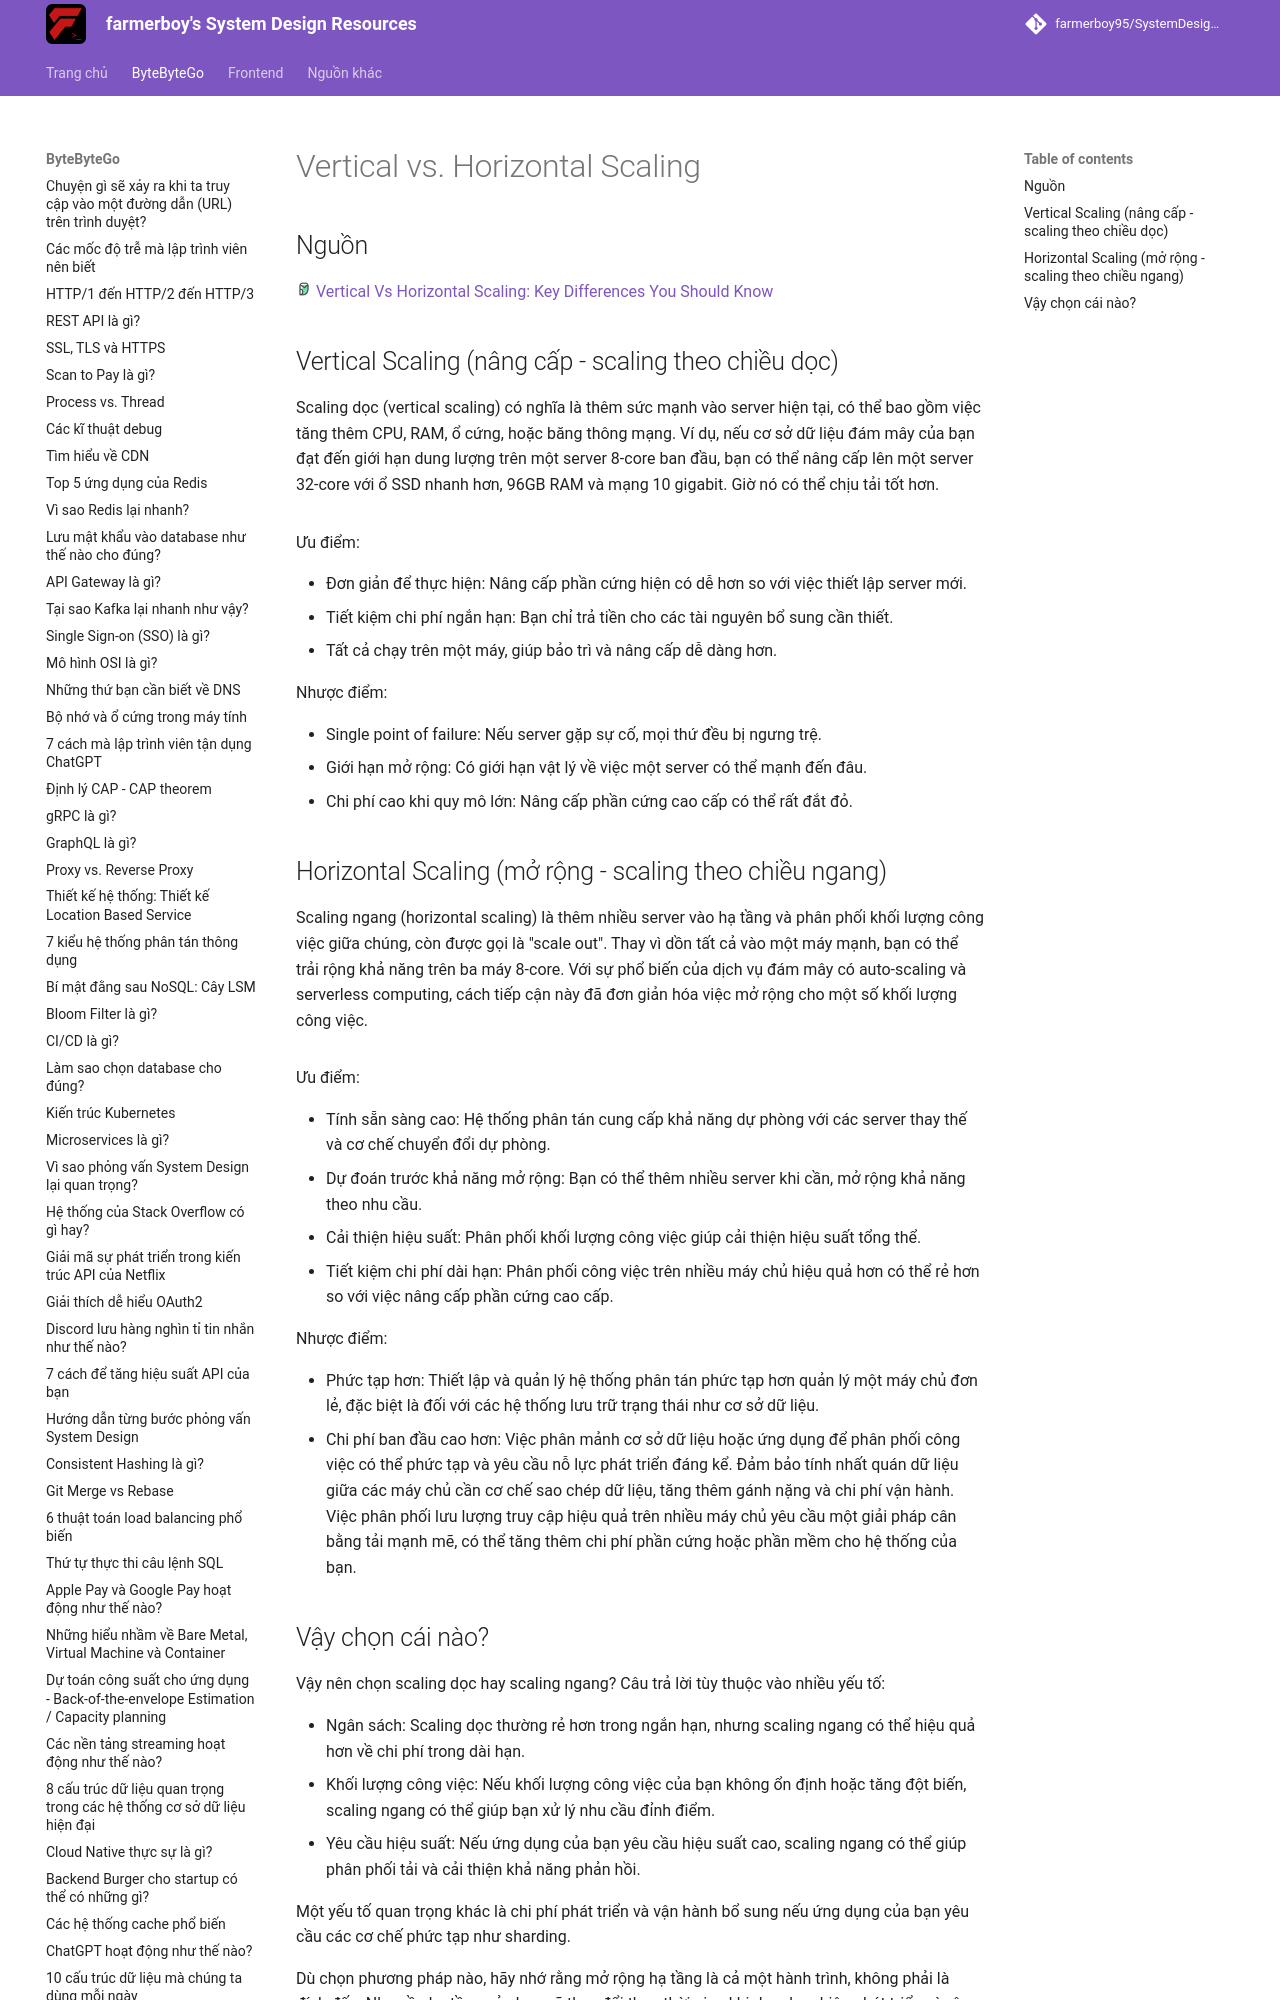

repository: farmerboy95/SystemDesignResources · page: ByteByteGo/vertical-vs-horizontal-scaling/index.html · generator: mkdocs

# Vertical vs. Horizontal Scaling

## Nguồn

<img src="../../assets/images/bytebytego.png" width="16" height="16"/> [Vertical Vs Horizontal Scaling: Key Differences You Should Know](https://www.youtube.com/watch?v=dvRFHG2-uYs)

## Vertical Scaling (nâng cấp - scaling theo chiều dọc)

Scaling dọc (vertical scaling) có nghĩa là thêm sức mạnh vào server hiện tại, có thể bao gồm việc tăng thêm CPU, RAM, ổ cứng, hoặc băng thông mạng. Ví dụ, nếu cơ sở dữ liệu đám mây của bạn đạt đến giới hạn dung lượng trên một server 8-core ban đầu, bạn có thể nâng cấp lên một server 32-core với ổ SSD nhanh hơn, 96GB RAM và mạng 10 gigabit. Giờ nó có thể chịu tải tốt hơn.

![](../assets/ByteByteGo/vertical-vs-horizontal-scaling/figure1.png){:class="centered-img"}

Ưu điểm:

- Đơn giản để thực hiện: Nâng cấp phần cứng hiện có dễ hơn so với việc thiết lập server mới.
- Tiết kiệm chi phí ngắn hạn: Bạn chỉ trả tiền cho các tài nguyên bổ sung cần thiết.
- Tất cả chạy trên một máy, giúp bảo trì và nâng cấp dễ dàng hơn.

Nhược điểm:

- Single point of failure: Nếu server gặp sự cố, mọi thứ đều bị ngưng trệ.
- Giới hạn mở rộng: Có giới hạn vật lý về việc một server có thể mạnh đến đâu.
- Chi phí cao khi quy mô lớn: Nâng cấp phần cứng cao cấp có thể rất đắt đỏ.
